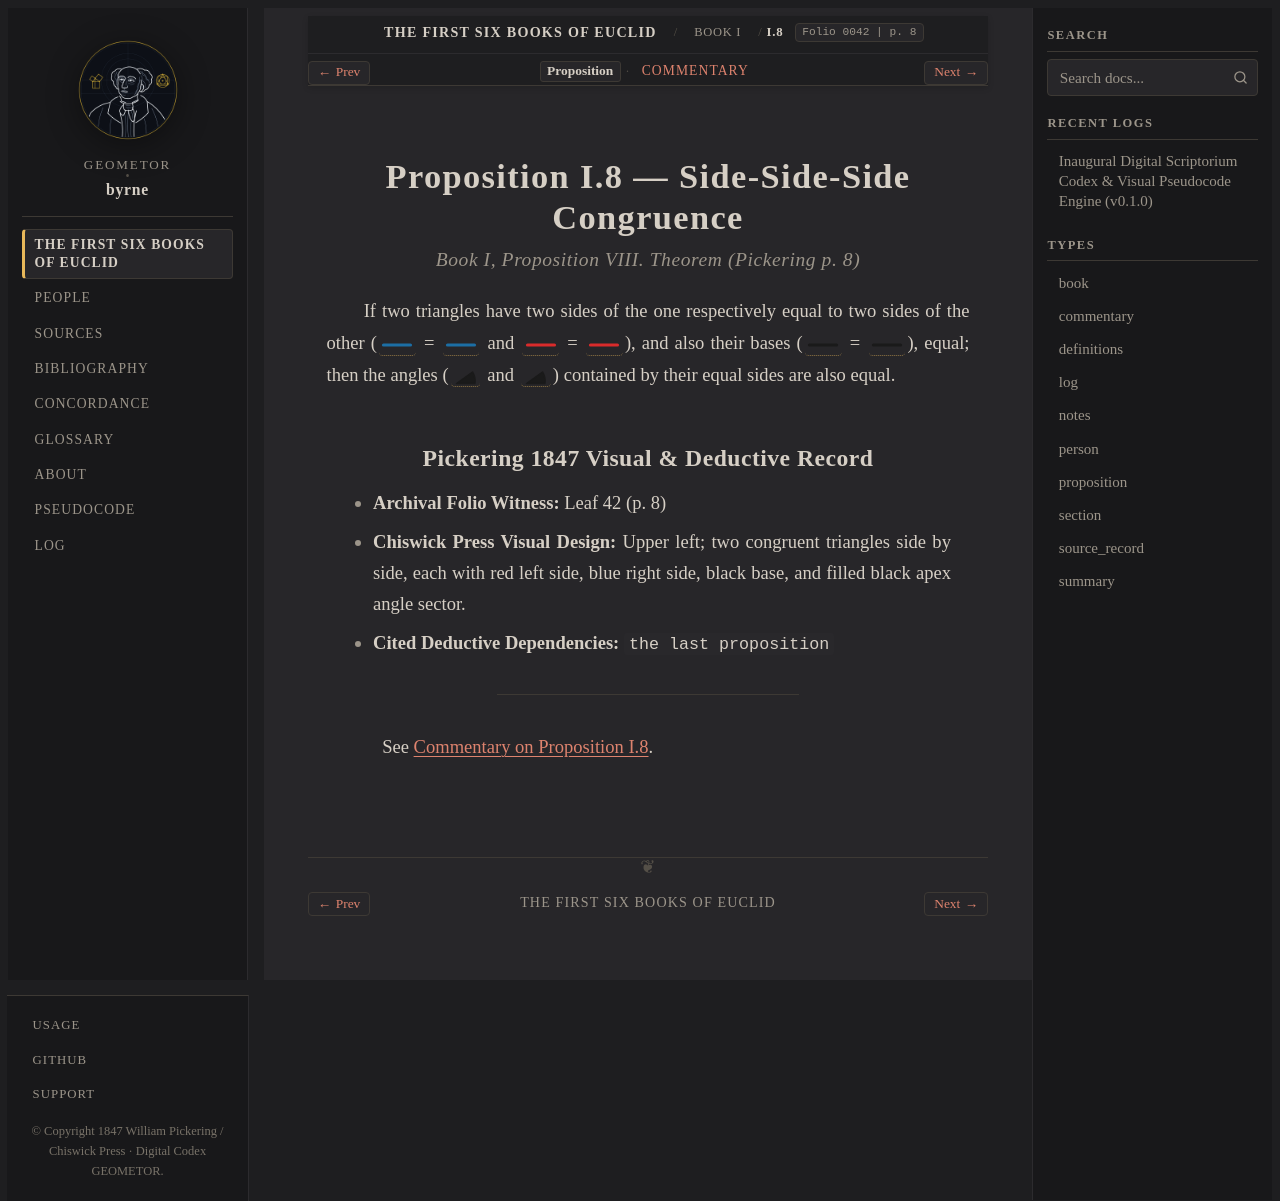

repository: geometor/byrne · page: coloured_euclid/book-i/08/index.html · generator: sphinx

:canonical_id: I.8
:book: I
:proposition: 8
:order: 8
:type: proposition
:title: Proposition I.8 — Side-Side-Side Congruence
:folio: 0042
:page: 8

.. _byrne-i-8:

.. folio:: 0042
   :page: 8

Proposition I.8 — Side-Side-Side Congruence
===========================================

.. rubric:: Book I, Proposition VIII. Theorem (*Pickering p. 8*)

If two triangles have two sides of the one respectively equal to two sides of the other (:byrne-line:`blue solid` = :byrne-line:`blue solid` and :byrne-line:`red solid` = :byrne-line:`red solid`), and also their bases (:byrne-line:`black solid` = :byrne-line:`black solid`), equal; then the angles (:byrne-angle:`black` and :byrne-angle:`black`) contained by their equal sides are also equal.

Pickering 1847 Visual & Deductive Record
----------------------------------------

* **Archival Folio Witness:** Leaf 42 (p. 8)
* **Chiswick Press Visual Design:** Upper left; two congruent triangles side by side, each with red left side, blue right side, black base, and filled black apex angle sector.
* **Cited Deductive Dependencies:** ``the last proposition``

----

See :ref:`Commentary on Proposition I.8 <byrne-i-8-commentary>`.

.. toctree::
   :hidden:

   commentary
